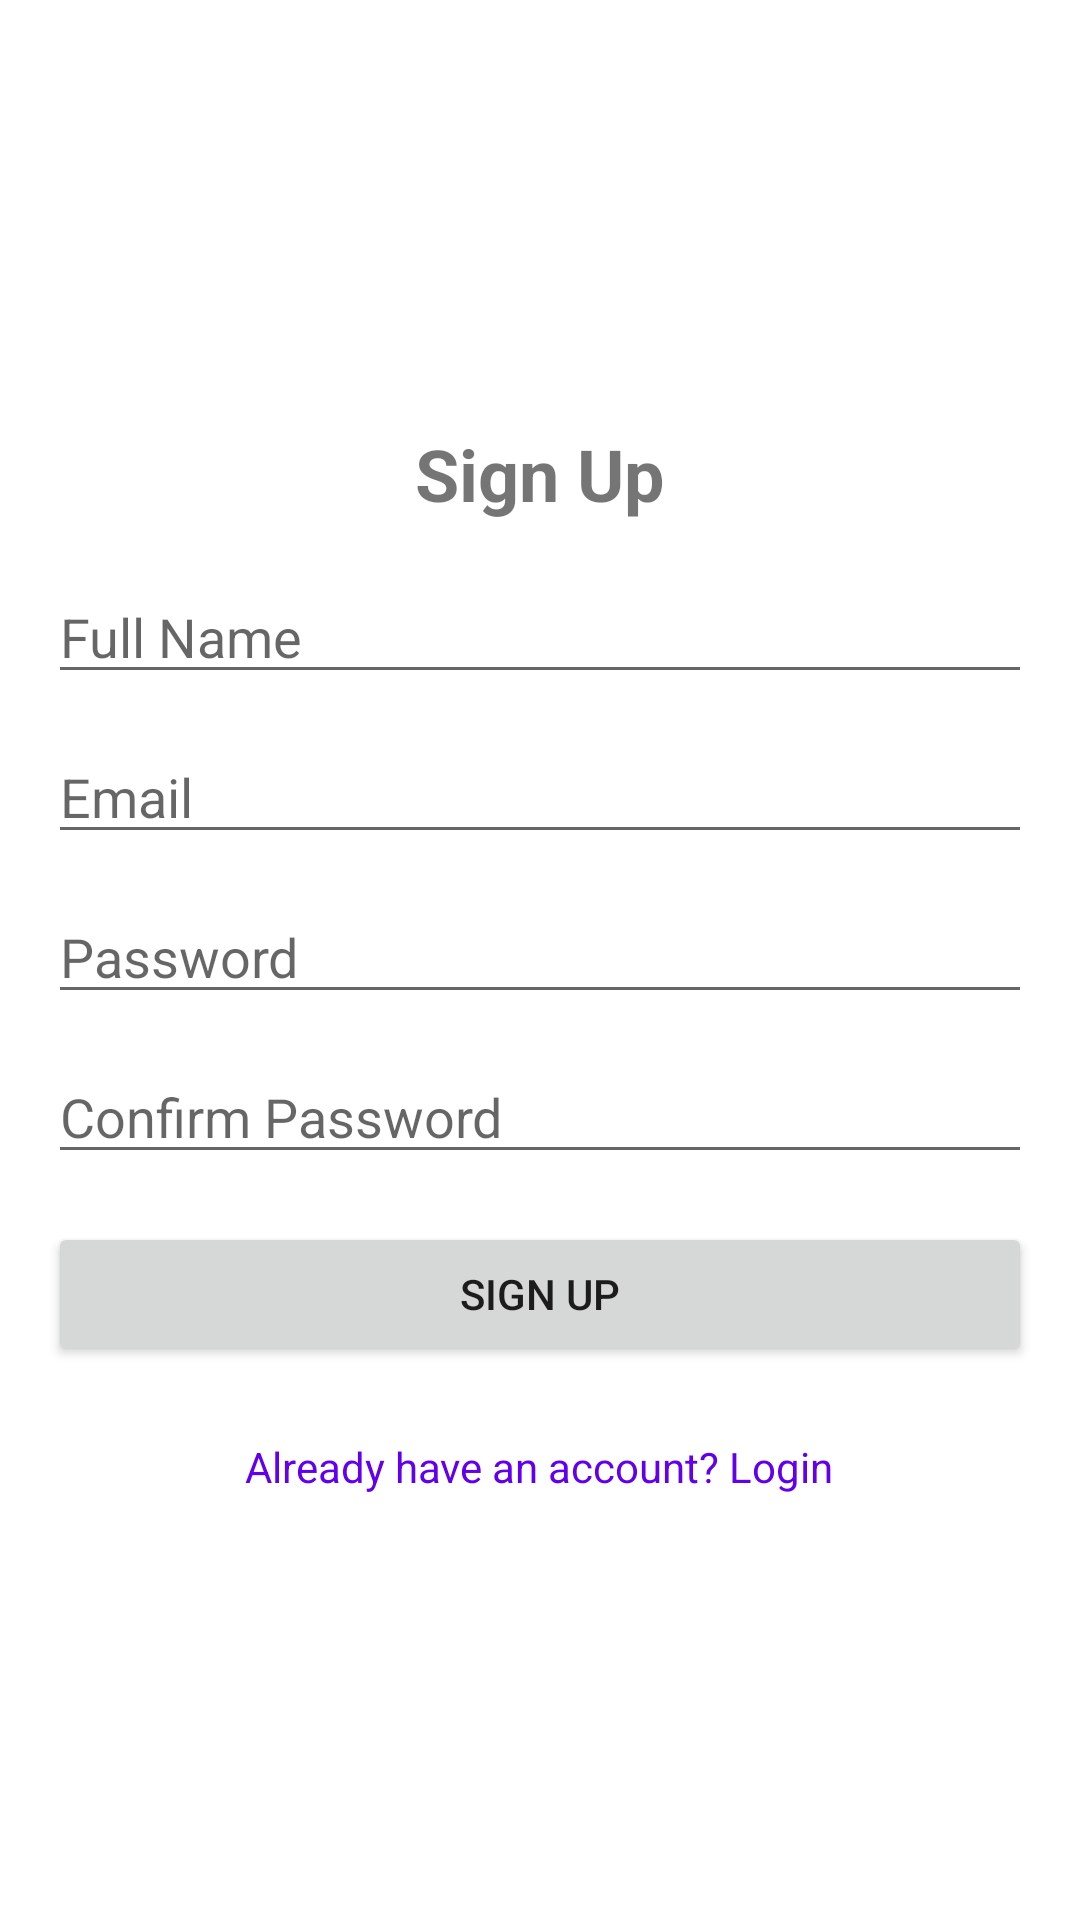

Produce the Android XML layout that renders to this screen, including the resource entries it uses.
<!-- AndroidManifest.xml: application theme Theme.MyApplication -->
<!-- res/layout/fragment_signup.xml -->
<?xml version="1.0" encoding="utf-8"?>
<FrameLayout xmlns:android="http://schemas.android.com/apk/res/android"
    xmlns:tools="http://schemas.android.com/tools"
    android:layout_width="match_parent"
    android:layout_height="match_parent"
    tools:context=".SignupFragment">

    <LinearLayout
        android:layout_width="match_parent"
        android:layout_height="match_parent"
        android:orientation="vertical"
        android:padding="16dp"
        android:gravity="center">

        
        <TextView
            android:id="@+id/signup_title"
            android:layout_width="wrap_content"
            android:layout_height="wrap_content"
            android:text="Sign Up"
            android:textSize="24sp"
            android:textStyle="bold"
            android:gravity="center"
            android:layout_marginBottom="16dp" />

        
        <EditText
            android:id="@+id/signup_name"
            android:layout_width="match_parent"
            android:layout_height="wrap_content"
            android:hint="Full Name"
            android:inputType="textPersonName"
            android:layout_marginBottom="12dp" />

        
        <EditText
            android:id="@+id/signup_email"
            android:layout_width="match_parent"
            android:layout_height="wrap_content"
            android:hint="Email"
            android:inputType="textEmailAddress"
            android:layout_marginBottom="12dp" />

        
        <EditText
            android:id="@+id/signup_password"
            android:layout_width="match_parent"
            android:layout_height="wrap_content"
            android:hint="Password"
            android:inputType="textPassword"
            android:layout_marginBottom="12dp" />

        
        <EditText
            android:id="@+id/signup_confirm_password"
            android:layout_width="match_parent"
            android:layout_height="wrap_content"
            android:hint="Confirm Password"
            android:inputType="textPassword"
            android:layout_marginBottom="16dp" />

        
        <Button
            android:id="@+id/signup_button"
            android:layout_width="match_parent"
            android:layout_height="wrap_content"
            android:text="Sign Up"
            android:layout_marginBottom="12dp" />
        
        <ProgressBar
            android:id="@+id/progressBar"
            style="?android:attr/progressBarStyle"
            android:layout_width="match_parent"
            android:layout_height="wrap_content"
            android:visibility="gone"/>

        
        <TextView
            android:id="@+id/navigate_to_login"
            android:layout_width="wrap_content"
            android:layout_height="wrap_content"
            android:text="Already have an account? Login"
            android:textColor="@color/purple_500"
            android:gravity="center"
            android:layout_marginTop="12dp" />
    </LinearLayout>
</FrameLayout>
<!-- resources referenced by this layout -->
<resources>
  <color name="purple_500">#FF6200EE</color>
  <style name="Theme.MyApplication" parent="Theme.MaterialComponents.DayNight.NoActionBar">
          
          <item name="colorPrimary">@color/primary</item>
          <item name="colorPrimaryVariant">@color/color_job_preparation</item>
          <item name="colorOnPrimary">@color/asset_dark</item>
          
          <item name="colorSecondary">@color/color_skills_development</item>
          <item name="colorSecondaryVariant">@color/color_career_guidelines</item>
          <item name="colorOnSecondary">@color/asset_light</item>
          
          <item name="android:statusBarColor">?attr/colorPrimaryVariant</item>
          
      </style>
  <color name="primary">#01203A</color>
  <color name="color_job_preparation">#0175D3</color>
  <color name="asset_dark">#A6ABB6</color>
  <color name="color_skills_development">#C35931</color>
  <color name="color_career_guidelines">#EBA400</color>
  <color name="asset_light">#DBDFE2</color>
</resources>
